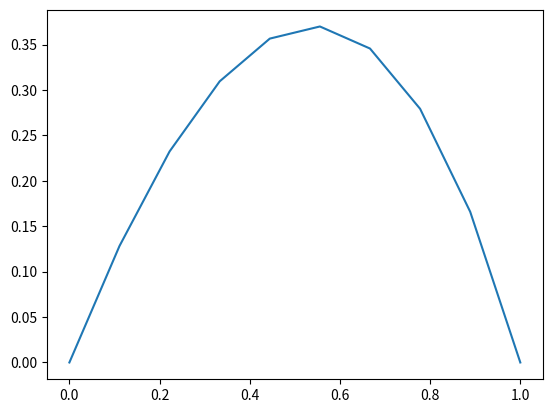

Here is the Python script that generated this plot:
from scipy.sparse import lil_matrix
length = 1.0
# Size of box
N = 10
# Number of grid points
dx = length / (N -1)
# Size of step
A = lil_matrix (( N , N ))
# Create sparse matrix ( lil )
# Set the middle of matrix ( no BC )
for i in range (1 ,N -1):
    A [i ,i -1] = 1.0/ dx **2 + 1.0/(2* dx ) # Acts on f_i -1
    A [i , i ] = -2.0/ dx **2
    # Acts on f_i
    A [i , i +1] = 1.0/ dx **2 - 1.0/(2* dx ) # Acts on f_i +1

from numpy import zeros
rhs = zeros ( N ) -3 # Creates a vector of length N
                     # with all elements set to -3

# Set Dirichlet boundary , fixed to 0
A [0 ,0] = 1.0
A [N -1 ,N -1] = 1.0
rhs [0] = 0.0
rhs [N -1] = 0.0

# Convert from LIL to CSR format
A = A.tocsr()
# Use a sparse solve routine from scipy
from scipy.sparse.linalg import spsolve
# Solve
solution = spsolve (A , rhs )

# Calculate A . solution to recalculate rhs
rhs_check = A.dot ( solution )
# Print each value of rhs and rhs_check
# they should be the same if solution is correct
for i in range ( N ):
    print ( str ( i )+ " : " + str ( rhs [ i ])+ " " + str ( rhs_check [ i ]))

import matplotlib.pyplot as plt
from numpy import linspace
plt.plot ( linspace (0.0 , length , N ) , solution )
plt.show ()
